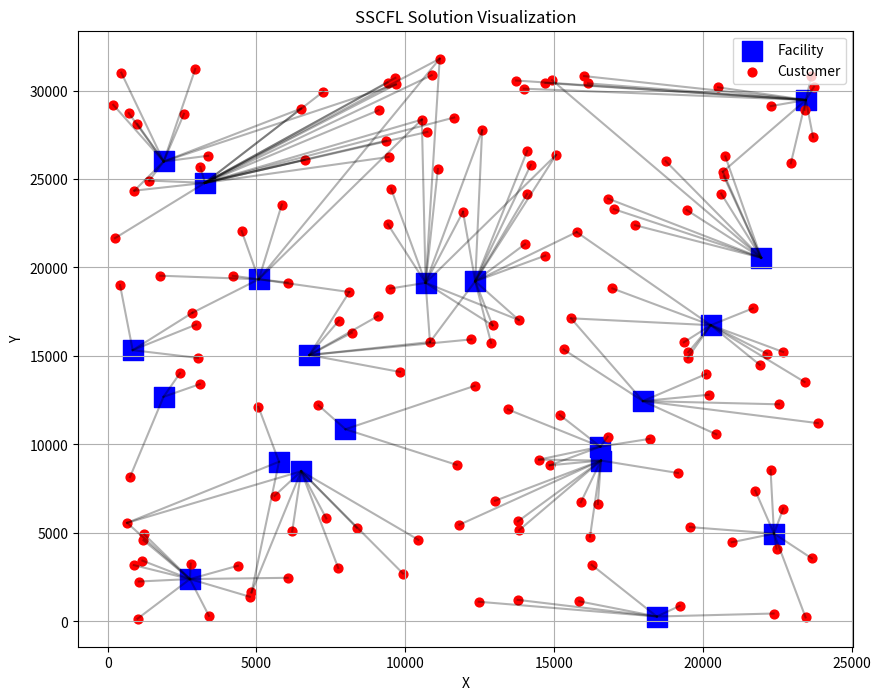

Source code (Python):
import numpy as np
import matplotlib.pyplot as plt
import time
import random

# -------------------------------
# 인스턴스 파라미터 설정
# -------------------------------
n = 150  # 고객 수
m = 20  # 시설 수
area_x, area_y = 24000, 32000
demand_mean, demand_std = 500, 200
facility_capacity = 5000

# -------------------------------
# 고객 및 시설 좌표 생성
# -------------------------------
customer_coords = [(random.uniform(0, area_x), random.uniform(0, area_y)) for _ in range(n)]
facility_coords = [(random.uniform(0, area_x), random.uniform(0, area_y)) for _ in range(m)]

# -------------------------------
# 고객 수요 및 시설 데이터 생성
# -------------------------------
demands = [max(1, int(random.gauss(demand_mean, demand_std))) for _ in range(n)]
capacities = [facility_capacity for _ in range(m)]
fixed_costs = [random.randint(1000, 3000) for _ in range(m)]

# -------------------------------
# 거리 기반 비용 행렬
# -------------------------------
def compute_distance(p1, p2):
    return np.linalg.norm(np.array(p1) - np.array(p2))

cost_matrix = np.zeros((m, n))
for i in range(m):
    for j in range(n):
        cost_matrix[i][j] = int(compute_distance(facility_coords[i], customer_coords[j]))

# -------------------------------
# Greedy Knapsack per Facility
# -------------------------------
def solve_knapsack(i, u, b_i):
    cost = cost_matrix[i] - u
    ratio = cost / np.array(demands)
    idx = np.argsort(ratio)
    x = np.zeros(n, dtype=int)
    total = 0
    for j in idx:
        if cost[j] < 0 and total + demands[j] <= b_i:
            x[j] = 1
            total += demands[j]
    return x

# -------------------------------
# Subgradient Functions
# -------------------------------
def compute_subgradient(x_sol):
    return 1 - np.sum(x_sol, axis=0)

def step_length(gap, d, kappa=1.0):
    norm_sq = np.sum(d ** 2)
    return 0 if norm_sq == 0 else kappa * gap / norm_sq

# -------------------------------
# Feasibility Heuristic
# -------------------------------
def make_feasible(x_sol, y_sol, b_local):
    assigned = np.sum(x_sol, axis=0)
    for j in range(n):
        if assigned[j] == 0:
            best, best_cost = None, float('inf')
            for i in range(m):
                if b_local[i] >= demands[j] and cost_matrix[i][j] < best_cost:
                    best, best_cost = i, cost_matrix[i][j]
            if best is not None:
                x_sol[best][j] = 1
                y_sol[best] = 1
                b_local[best] -= demands[j]
            else:
                return None
    return x_sol, y_sol

# -------------------------------
# Lagrangian Heuristic Main Loop
# -------------------------------
def lagrangian_heuristic():
    u = np.zeros(n)
    best_upper = float('inf')
    best_lower = -float('inf')

    for it in range(100):
        x_sol = np.zeros((m, n), dtype=int)
        y_sol = np.zeros(m, dtype=int)
        b_local = capacities.copy()

        for i in range(m):
            x_i = solve_knapsack(i, u, b_local[i])
            x_sol[i] = x_i
            if np.any(x_i):
                y_sol[i] = 1
                b_local[i] -= np.sum(np.array(demands) * x_i)

        g_val = np.sum((cost_matrix - u) * x_sol) + np.sum(np.array(fixed_costs) * y_sol) + np.sum(u)
        best_lower = max(best_lower, g_val)

        feasible = make_feasible(x_sol.copy(), y_sol.copy(), capacities.copy())
        if feasible:
            x_feas, y_feas = feasible
            upper = np.sum(cost_matrix * x_feas) + np.sum(np.array(fixed_costs) * y_feas)
            best_upper = min(best_upper, upper)

        d = compute_subgradient(x_sol)
        gap = best_upper - g_val
        t = step_length(gap, d)
        u = u + t * d

        print(f"Iter {it:2d} | Lower Bound: {g_val:.2f} | Upper Bound: {best_upper:.2f} | Gap: {gap:.2f}")
        if gap < 1:
            break

    return x_feas, y_feas

# -------------------------------
# 시각화 함수
# -------------------------------
def visualize_solution(x_sol, y_sol):
    plt.figure(figsize=(10, 8))
    for i in range(m):
        plt.scatter(*facility_coords[i], color='blue' if y_sol[i] else 'gray',
                    s=200 if y_sol[i] else 100, marker='s',
                    label='Facility' if i == 0 else "")
    for j in range(n):
        plt.scatter(*customer_coords[j], color='red', s=40, label='Customer' if j == 0 else "")
    for i in range(m):
        for j in range(n):
            if x_sol[i, j]:
                x = [facility_coords[i][0], customer_coords[j][0]]
                y = [facility_coords[i][1], customer_coords[j][1]]
                plt.plot(x, y, 'k-', alpha=0.3)
    plt.title("SSCFL Solution Visualization")
    plt.xlabel("X")
    plt.ylabel("Y")
    plt.legend()
    plt.grid(True)
    plt.show()


# -------------------------------
# 실행부 + 시간 측정
# -------------------------------
start_time = time.time()
x_final, y_final = lagrangian_heuristic()
end_time = time.time()

visualize_solution(x_final, y_final)


print(f"\n✅ 최적화 실행 시간: {end_time - start_time:.4f}초")
